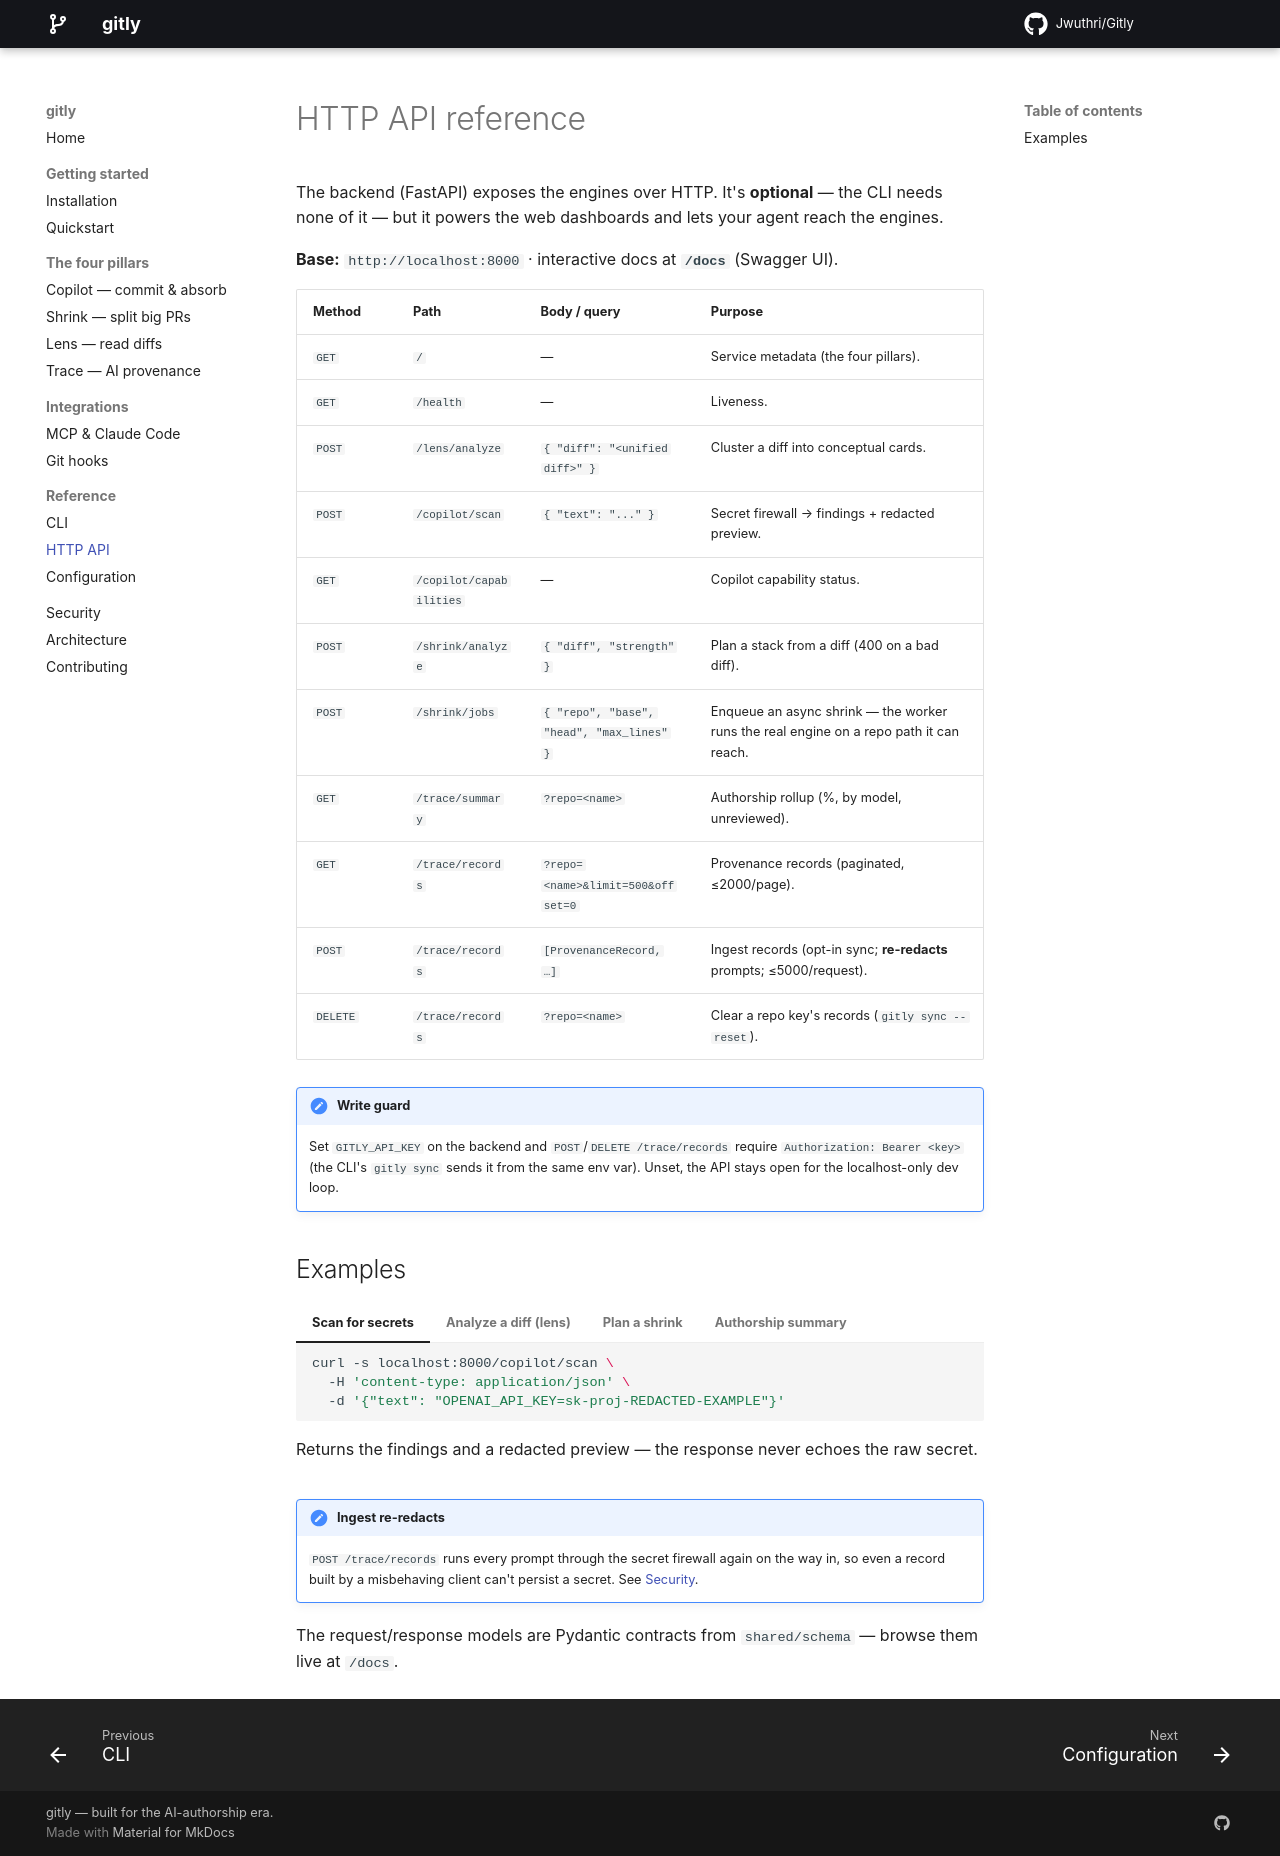

repository: jwuthri-cloud/gitly · page: reference/api/index.html · generator: mkdocs

# HTTP API reference

The backend (FastAPI) exposes the engines over HTTP. It's **optional** — the CLI needs
none of it — but it powers the web dashboards and lets your agent reach the engines.

**Base:** `http://localhost:8000` · interactive docs at **`/docs`** (Swagger UI).

| Method | Path | Body / query | Purpose |
|---|---|---|---|
| `GET` | `/` | — | Service metadata (the four pillars). |
| `GET` | `/health` | — | Liveness. |
| `POST` | `/lens/analyze` | `{ "diff": "<unified diff>" }` | Cluster a diff into conceptual cards. |
| `POST` | `/copilot/scan` | `{ "text": "..." }` | Secret firewall → findings + redacted preview. |
| `GET` | `/copilot/capabilities` | — | Copilot capability status. |
| `POST` | `/shrink/analyze` | `{ "diff", "strength" }` | Plan a stack from a diff (400 on a bad diff). |
| `POST` | `/shrink/jobs` | `{ "repo", "base", "head", "max_lines" }` | Enqueue an async shrink — the worker runs the real engine on a repo path it can reach. |
| `GET` | `/trace/summary` | `?repo=<name>` | Authorship rollup (%, by model, unreviewed). |
| `GET` | `/trace/records` | `?repo=<name>&limit=500&offset=0` | Provenance records (paginated, ≤2000/page). |
| `POST` | `/trace/records` | `[ProvenanceRecord, …]` | Ingest records (opt-in sync; **re-redacts** prompts; ≤5000/request). |
| `DELETE` | `/trace/records` | `?repo=<name>` | Clear a repo key's records (`gitly sync --reset`). |

!!! shield "Write guard"
    Set `GITLY_API_KEY` on the backend and `POST`/`DELETE /trace/records` require
    `Authorization: Bearer <key>` (the CLI's `gitly sync` sends it from the same env var).
    Unset, the API stays open for the localhost-only dev loop.

## Examples

=== "Scan for secrets"

    ```bash
    curl -s localhost:8000/copilot/scan \
      -H 'content-type: application/json' \
      -d '{"text": "OPENAI_API_KEY=sk-proj-REDACTED-EXAMPLE"}'
    ```

    Returns the findings and a redacted preview — the response never echoes the raw secret.

=== "Analyze a diff (lens)"

    ```bash
    curl -s localhost:8000/lens/analyze \
      -H 'content-type: application/json' \
      -d '{"diff": "<unified diff>"}'
    ```

=== "Plan a shrink"

    ```bash
    curl -s localhost:8000/shrink/analyze \
      -H 'content-type: application/json' \
      -d '{"diff": "<unified diff>", "strength": "balanced"}'
    ```

=== "Authorship summary"

    ```bash
    curl -s "localhost:8000/trace/summary?repo=demo-app"
    ```

!!! shield "Ingest re-redacts"
    `POST /trace/records` runs every prompt through the secret firewall again on the way
    in, so even a record built by a misbehaving client can't persist a secret. See
    [Security](../security.md).

The request/response models are Pydantic contracts from `shared/schema` — browse them
live at `/docs`.
